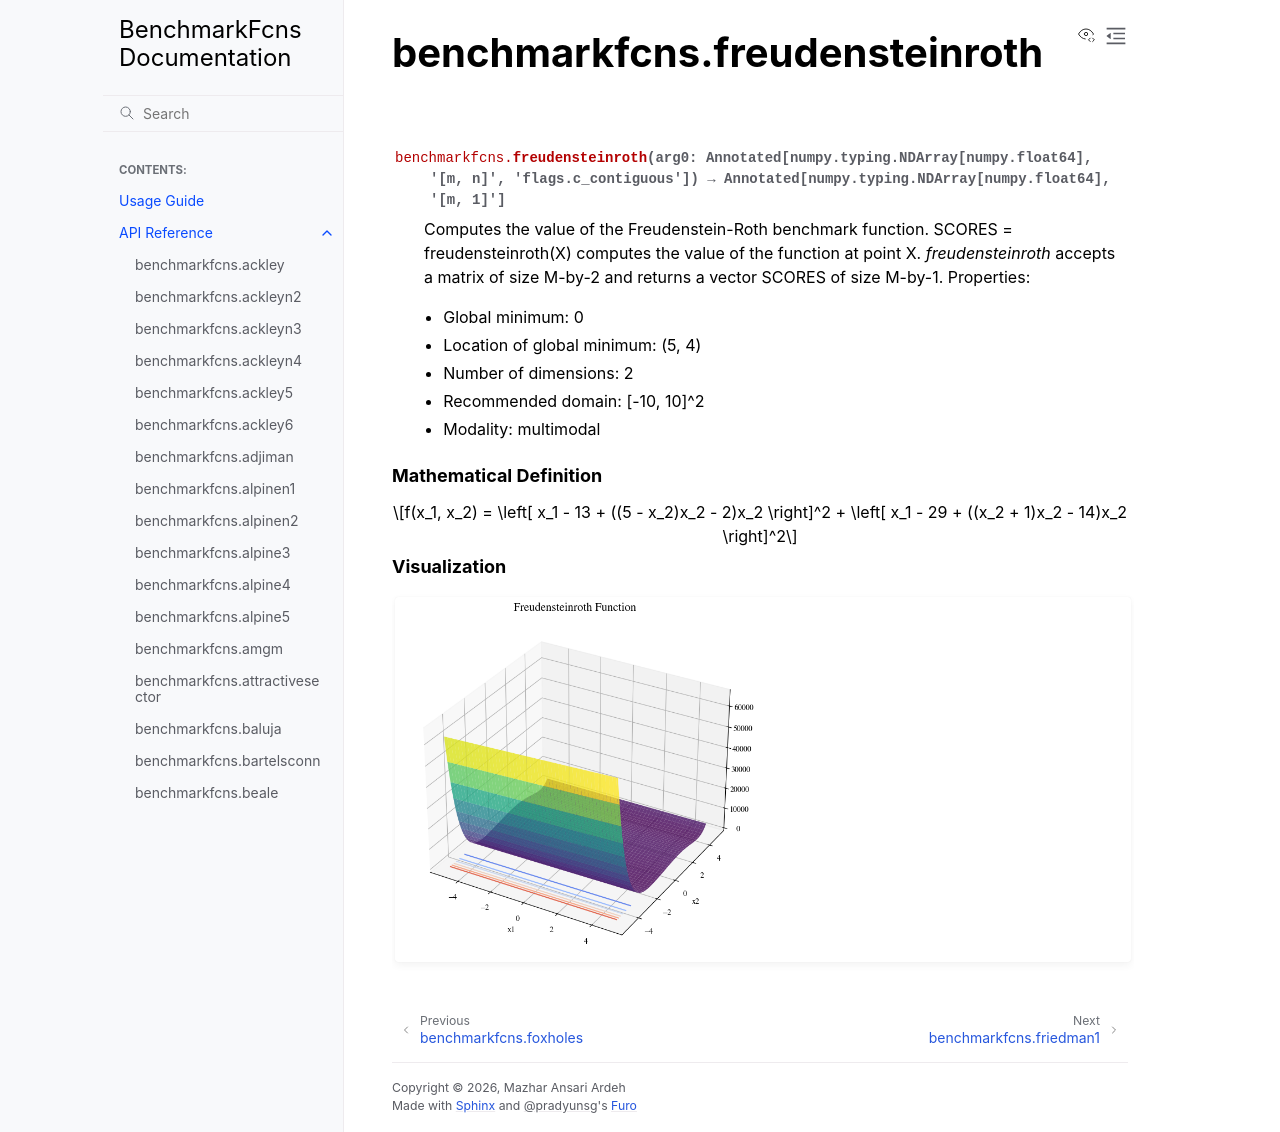

repository: mazhar-ansari-ardeh/BenchmarkFcns · page: generated/benchmarkfcns.freudensteinroth.html · generator: sphinx

benchmarkfcns.freudensteinroth
==============================

.. currentmodule:: benchmarkfcns

.. autofunction:: freudensteinroth

.. raw:: html

   <div style="clear: both"></div>



.. rubric:: Mathematical Definition

.. math::

   f(x_1, x_2) = \left[ x_1 - 13 + ((5 - x_2)x_2 - 2)x_2 \right]^2 + \left[ x_1 - 29 + ((x_2 + 1)x_2 - 14)x_2 \right]^2

.. rubric:: Visualization

.. function-plots:: benchmarkfcns.freudensteinroth
